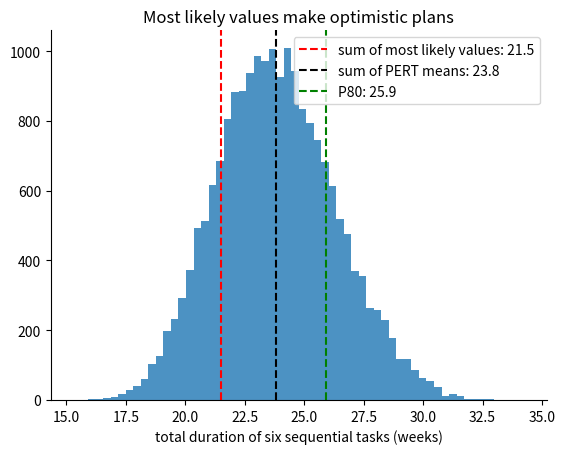

This chart was generated by the following Python code:
# Setup: common libraries and the self-check helper used in the exercises.
import numpy as np
import matplotlib.pyplot as plt
plt.rcParams.update({"figure.dpi": 110, "axes.spines.top": False, "axes.spines.right": False})
SEED = 2026

def check(name, value, expected, tol=1e-6):
    """Compare an exercise answer with the reference value and print feedback."""
    if value is None:
        print(f"[{name}] Not attempted yet. Replace None with your answer and run the cell again.")
        return
    try:
        ok = bool(np.allclose(np.asarray(value, dtype=float), np.asarray(expected, dtype=float), atol=tol))
    except (TypeError, ValueError):
        ok = value == expected
    print(f"[{name}] " + ("Correct." if ok else "Not yet. Revisit the explanation above and try again."))

import pandas as pd
TASKS = pd.DataFrame([("data access", 2, 4, 12), ("collection", 4, 6, 10), ("model design", 3, 5, 9), ("implementation", 4, 7, 14),
                      ("benchmarks", 2, 3, 6), ("user study", 3, 4, 8), ("papers and release", 3, 4, 7)], columns=["task", "a", "m", "b"])
TASKS

def pert(a, m, b):
    # Your code here
    return None

total_mean = None  # the sum of PERT means over all tasks

#@title Reference solution (run this cell; open it only after trying)
def _pert_total_reference():
    return float(((TASKS["a"] + 4 * TASKS["m"] + TASKS["b"]) / 6).sum())

check("Exercise 1", total_mean, _pert_total_reference())
rng = np.random.default_rng(SEED)
sims = sum(rng.triangular(r.a, r.m, r.b, 20000) for r in TASKS.itertuples())
print(f"sum of most likely values {TASKS['m'].sum()}, PERT total {_pert_total_reference():.1f}, Monte Carlo mean {sims.mean():.1f}, P85 {np.percentile(sims, 85):.1f}")

#@title Reference solution (run this cell; open it only after trying)
def _cocomo_reference():
    return float(2.4 * 32 ** 1.05)

effort_pm = None  # your computation
check("Exercise 2", effort_pm, _cocomo_reference())

rng = np.random.default_rng(SEED)
tasks = [(2, 3, 6), (1, 2, 4), (3, 5, 10), (2, 4, 9), (1, 1.5, 3), (4, 6, 12)]   # optimistic, most likely, pessimistic in weeks

def pert_sample(a, m, b, n):
    return a + (b - a) * rng.beta(1 + 4 * (m - a) / (b - a), 1 + 4 * (b - m) / (b - a), n)

total = sum(pert_sample(a, m, b, 20000) for a, m, b in tasks)
most_likely, expected = sum(m for _, m, _ in tasks), sum((a + 4 * m + b) / 6 for a, m, b in tasks)
plt.hist(total, bins=60, alpha=0.8)
for v, lab, c in [(most_likely, "sum of most likely values", "r"), (expected, "sum of PERT means", "k"), (np.percentile(total, 80), "P80", "g")]:
    plt.axvline(v, color=c, ls="--", label=f"{lab}: {v:.1f}")
plt.xlabel("total duration of six sequential tasks (weeks)"); plt.legend(); plt.title("Most likely values make optimistic plans"); plt.show()
print(f"probability of finishing within the sum of most likely values: {np.mean(total <= most_likely):.3f}")
